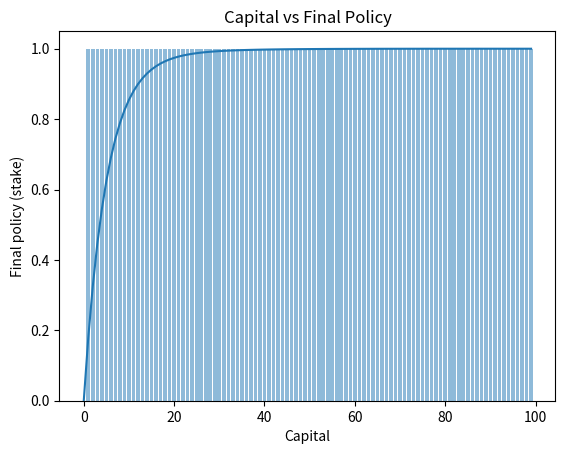

Here is the Python script that generated this plot:
import numpy as np
import sys
import matplotlib.pyplot as plt
if "../" not in sys.path:
  sys.path.append("../")

def value_iteration_for_gamblers(p_h, theta=0.0001, discount_factor=1.0):
    """
    Args:
        p_h: Probability of the coin coming up heads
    """
    
    V = np.zeros(101)
    policy = np.zeros([100, 99])
    rewards = np.zeros(101)
    rewards[100] = 1
    

    while True:
        delta = 0
        for s in range(1,100):
            v = V[s]
            action_vals = []
            for a in range(min(s, 100-s)+1):
                action_vals.append(p_h*(rewards[s+a]+discount_factor*V[s+a])+(1-p_h)*(rewards[s-a]+discount_factor*V[s-a]))
            action_vals = np.array(action_vals)
            best_action = np.argmax(action_vals) #np.random.choice(np.flatnonzero(action_vals == action_vals.max())) np.argmax(action_vals)
            policy[s] = np.eye(99)[best_action]
            V[s] = action_vals[best_action]
            delta = max(delta,abs(v-V[s]))
        if delta < theta:
            break
    
    return policy, V


policy, v = value_iteration_for_gamblers(0.55)

print([np.argmax(pol) for pol in policy])

print("Optimized Policy:")
print(policy)
print("")

print("Optimized Value Function:")
print(v)
print("")



# Plotting Final Policy (action stake) vs State (Capital)

# x axis values
x = range(100)
# corresponding y axis values
y = v[:100]
 
# plotting the points 
plt.plot(x, y)
 
# naming the x axis
plt.xlabel('Capital')
# naming the y axis
plt.ylabel('Value Estimates')
 
# giving a title to the graph
plt.title('Final Policy (action stake) vs State (Capital)')
 
# function to show the plot
plt.show()

# Plotting Final Policy (action stake) vs State (Capital)


# Plotting Capital vs Final Policy
# Plotting Capital vs Final Policy

# x axis values
x = range(100)
# corresponding y axis values
y = [np.argmax(pol) for pol in policy]
 
# plotting the bars
plt.bar(x, y, align='center', alpha=0.5)
 
# naming the x axis
plt.xlabel('Capital')
# naming the y axis
plt.ylabel('Final policy (stake)')
 
# giving a title to the graph
plt.title('Capital vs Final Policy')
 
# function to show the plot
plt.show()
# Implement!